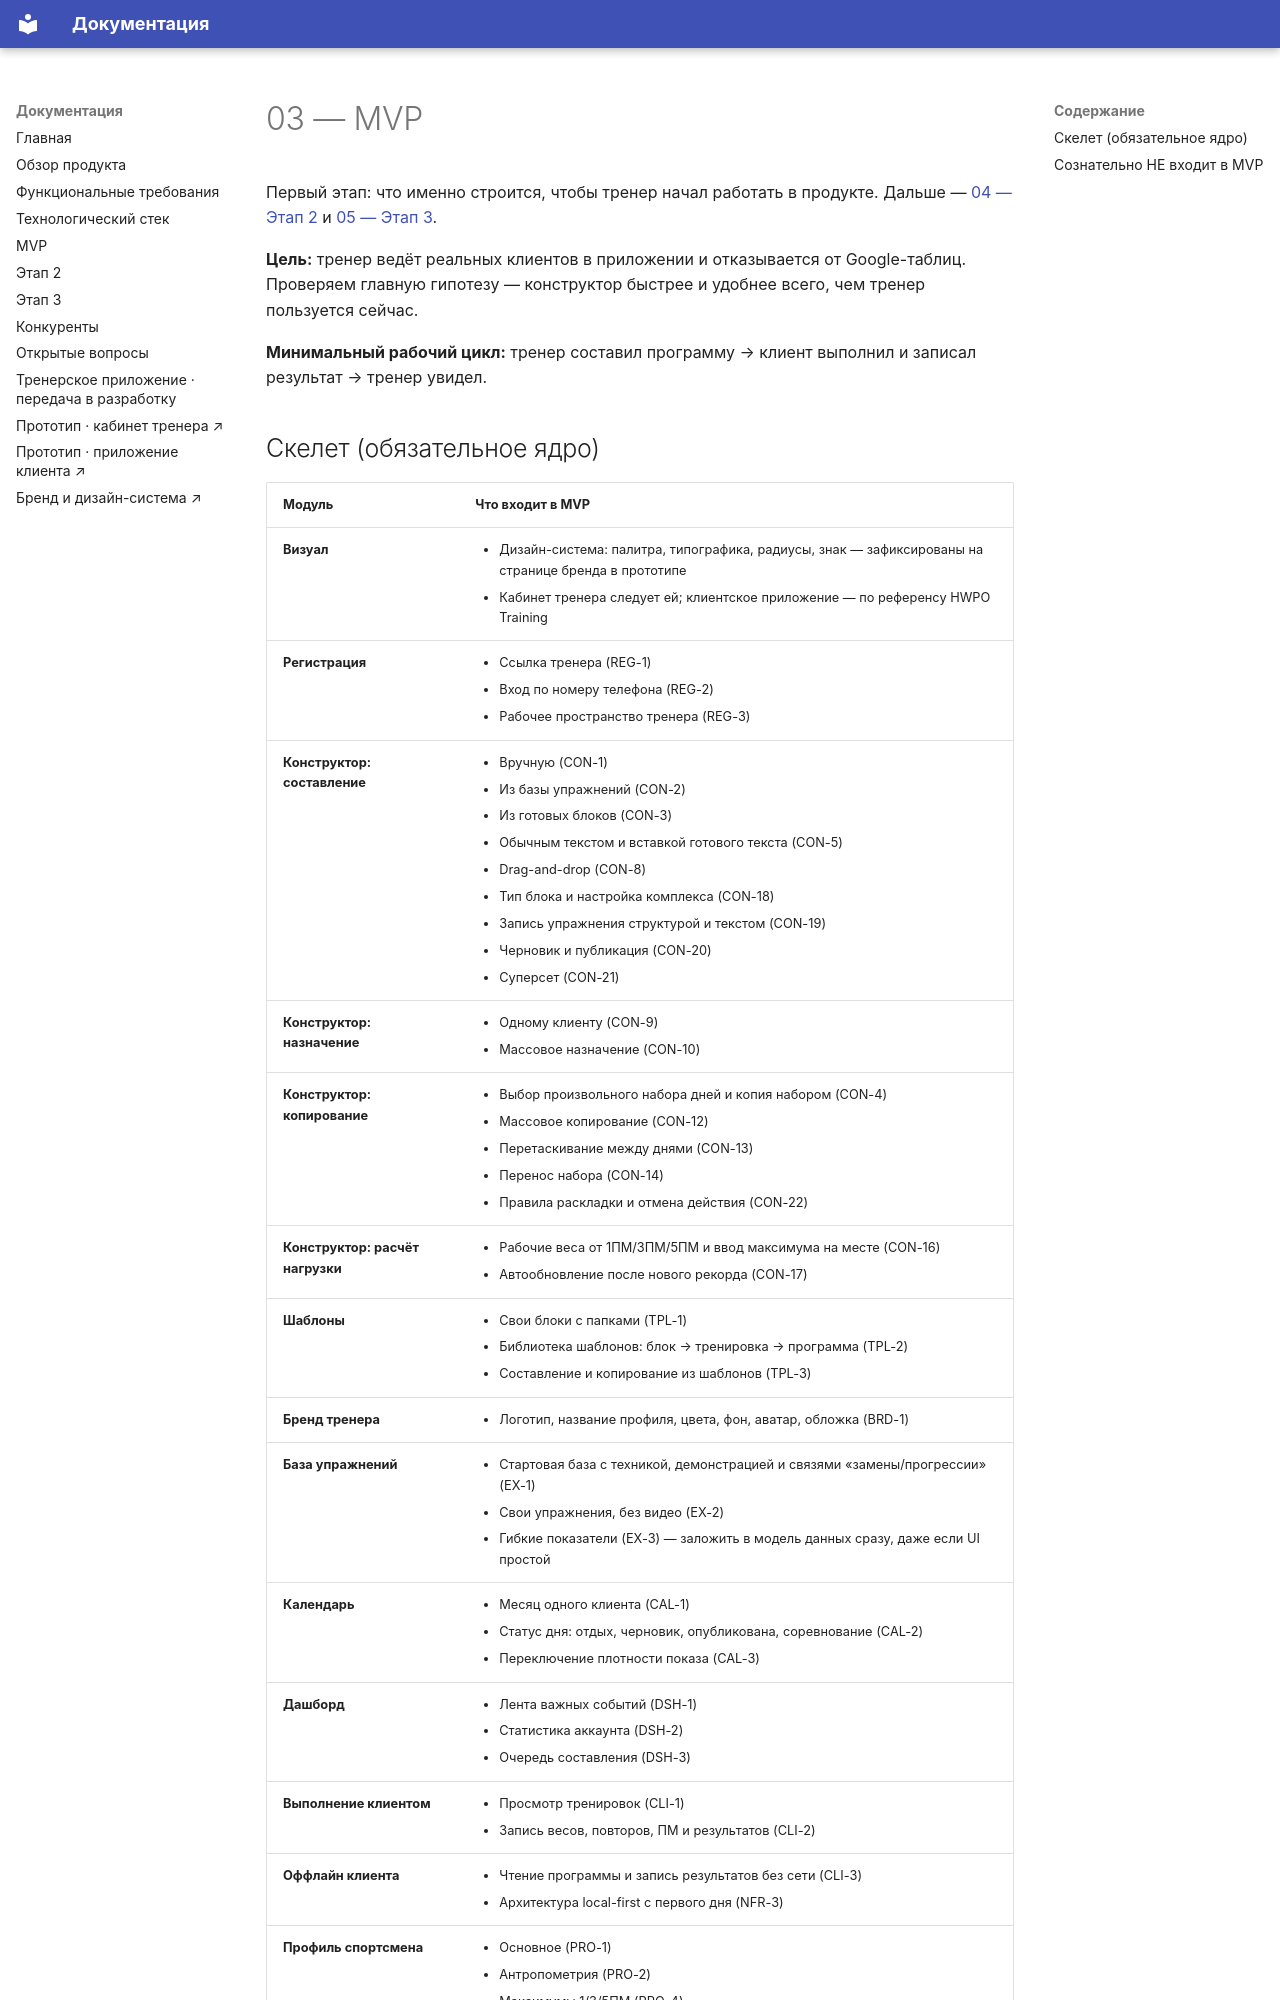

repository: serjnsk/trenergram · page: 03-mvp/index.html · generator: mkdocs

# 03 — MVP

Первый этап: что именно строится, чтобы тренер начал работать в продукте. Дальше — [04 — Этап 2](04-stage-2.md) и [05 — Этап 3](05-stage-3.md).

**Цель:** тренер ведёт реальных клиентов в приложении и отказывается от Google-таблиц. Проверяем главную гипотезу — конструктор быстрее и удобнее всего, чем тренер пользуется сейчас.

**Минимальный рабочий цикл:** тренер составил программу → клиент выполнил и записал результат → тренер увидел.
